pico-8 play session: mixed d-pad (fixed 12-tick cycle), after a click and taps of 🅾, ❎, 🅾+❎, 🅾 in the second before t = 0

[t = 4 s] mixed d-pad (1.2s cycle ×~3): → ← ↑ ↓ + 🅾/❎ taps, ~4s
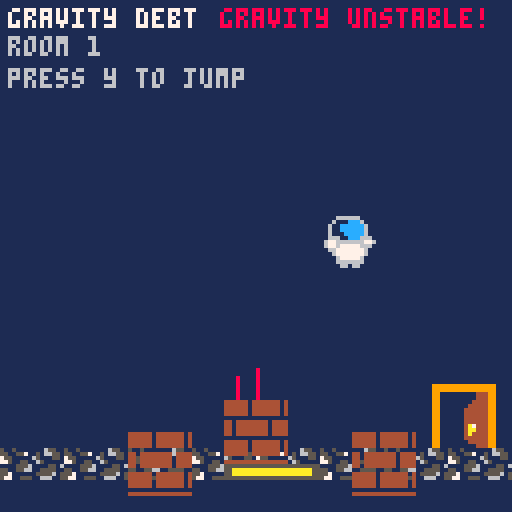
[t = 6 s] mixed d-pad (1.2s cycle ×~5): → ← ↑ ↓ + 🅾/❎ taps, ~6s
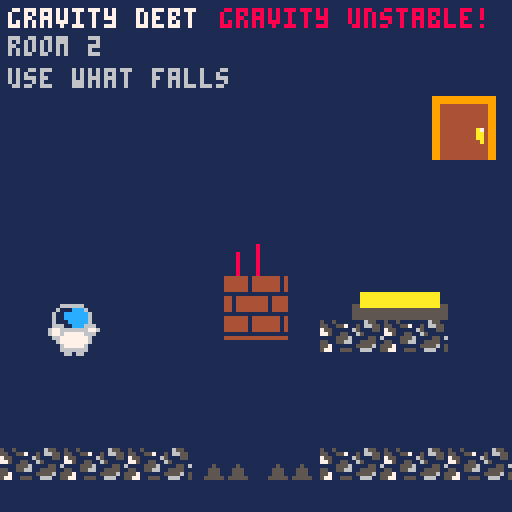
[t = 8 s] mixed d-pad (1.2s cycle ×~6): → ← ↑ ↓ + 🅾/❎ taps, ~8s
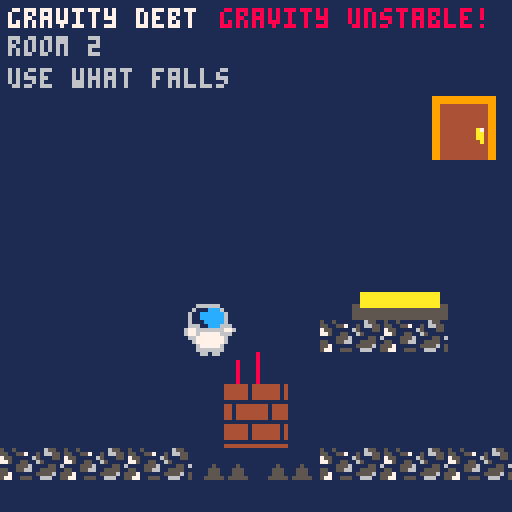

pico-8 cartridge
version 43
__lua__
-- gravity debt

--================================
-- sprite sheet art
--================================

-- player
player_sx=0
player_sy=0
player_sw=16
player_sh=16

-- gravity block
block_sx=16
block_sy=0
block_sw=16
block_sh=16

-- closed door
door_closed_sx=48
door_closed_sy=0
door_closed_sw=16
door_closed_sh=24

-- open door
door_open_sx=64
door_open_sy=0
door_open_sw=16
door_open_sh=24

-- spikes
spike_sx=80
spike_sy=0
spike_sw=16
spike_sh=8


--================================
-- collision sizes
--================================

player_hit_w=10
player_hit_h=15

block_hit_w=12
block_hit_h=12

plate_w=24
plate_h=8


--================================
-- start game
--================================

function _init()

 level=1
 game_won=false

 load_level()

end


--================================
-- load level
--================================

function load_level()

 -- player

 px=8
 py=90

 dx=0
 dy=0

 speed=1.25

 -- smaller jump than before
 jump_power=-2.8

 normal_gravity=0.26
 light_gravity=0.10

 player_gravity=
  normal_gravity

 on_ground=false


 -- broken gravity

 gravity_timer=0

 normal_world_gravity=0
 heavy_world_gravity=0.45

 world_gravity=
  normal_world_gravity

 jump_count=0


 -- main gravity block

 bx=56
 by=16

 bdy=0

 block_active=true


 -- extra room 1 blocks

 extra1_x=32
 extra1_y=24
 extra1_dy=0

 extra2_x=88
 extra2_y=12
 extra2_dy=0


 -- puzzle state

 switch_on=false
 door_open=false


 --================================
 -- room 1
 --================================

 if level==1 then

  px=8
  py=90

  bx=56
  by=40

  switch_x=56
  switch_y=112

  door_x=108
  door_y=96


 --================================
 -- room 2
 --================================

 elseif level==2 then

  px=8
  py=96

  -- block floats above pit
  bx=56
  by=40

  -- player activates plate
  switch_x=88
  switch_y=72

  -- door
  door_x=108
  door_y=24


 --================================
 -- room 3
 --================================

 elseif level==3 then

  px=8
  py=96

  -- floating block
  bx=56
  by=48

  -- plate
  switch_x=88
  switch_y=48

  -- door
  door_x=108
  door_y=8

 end

end


--================================
-- main update
--================================

function _update()

 if game_won then

  if btnp(5) then

   level=1
   game_won=false

   load_level()

  end

  return

 end


 update_gravity()

 update_player()

 update_block()

 update_extra_blocks()

 update_switch()

 update_door()

 update_spikes()

end


--================================
-- gravity system
--================================

function update_gravity()

 if gravity_timer>0 then

  gravity_timer-=1

  -- player gets lighter
  player_gravity=
   light_gravity

  -- world gets heavier
  world_gravity=
   heavy_world_gravity

 else

  player_gravity=
   normal_gravity

  world_gravity=
   normal_world_gravity

 end

end


--================================
-- player
--================================

function update_player()

 dx=0


 -- left

 if btn(0) then

  dx=-speed

 end


 -- right

 if btn(1) then

  dx=speed

 end


 move_player_x(dx)


 -- jump

 if btnp(5)
 and on_ground then

  dy=jump_power

  on_ground=false

  gravity_timer=45

  jump_count+=1

 end


 dy+=player_gravity


 move_player_y(dy)


 -- fell off screen

 if py>128 then

  load_level()

 end


 -- room 3 only gets 2 jumps

 if level==3
 and jump_count>=5 then

  load_level()

 end

end


--================================
-- solid tile check
--================================

function solid_at(x,y)

 -- screen sides

 if x<0
 or x>=128 then

  return true

 end


 -- above/below screen

 if y<0
 or y>=128 then

  return false

 end


 -- room offset

 local map_offset=
  (level-1)*16


 -- convert pixel position
 -- to map tile position

 local tile_x=
  flr(x/8)+map_offset

 local tile_y=
  flr(y/8)


 local tile=
  mget(tile_x,tile_y)


 -- empty map cell

 if tile==0 then

  return false

 end


 -- flag 0 = solid

 return fget(tile,0)

end


--================================
-- horizontal movement
--================================

function move_player_x(amount)

 px+=amount


 -- moving right

 if amount>0 then

  if solid_at(
   px+player_hit_w,
   py+2
  )
  or solid_at(
   px+player_hit_w,
   py+player_hit_h-1
  ) then

   px=
    flr(
     (px+player_hit_w)/8
    )*8-player_hit_w

  end


 -- moving left

 elseif amount<0 then

  if solid_at(
   px,
   py+2
  )
  or solid_at(
   px,
   py+player_hit_h-1
  ) then

   px=
    (flr(px/8)+1)*8

  end

 end

end


--================================
-- stand on gravity block
--================================

function standing_on_block()

 if not block_active then

  return false

 end


 local player_bottom=
  py+player_hit_h

 local block_top=
  by


 return
  px+player_hit_w>bx
  and px<bx+block_hit_w
  and player_bottom>=block_top
  and player_bottom<=block_top+4
  and dy>=0

end


--================================
-- vertical movement
--================================

function move_player_y(amount)

 py+=amount

 on_ground=false


 -- land on gravity block

 if amount>0
 and standing_on_block() then

  py=
   by-player_hit_h

  dy=0

  on_ground=true

  return

 end


 -- falling onto map

 if amount>0 then

  if solid_at(
   px+1,
   py+player_hit_h
  )
  or solid_at(
   px+player_hit_w-1,
   py+player_hit_h
  ) then

   py=
    flr(
     (py+player_hit_h)/8
    )*8-player_hit_h

   dy=0

   on_ground=true

  end


 -- jumping upward

 elseif amount<0 then

  if solid_at(
   px+1,
   py
  )
  or solid_at(
   px+player_hit_w-1,
   py
  ) then

   py=
    (flr(py/8)+1)*8

   dy=0

  end

 end

end


--================================
-- main gravity block
--================================

function update_block()

 if not block_active then

  return

 end


 bdy+=world_gravity

 by+=bdy


 --================================
 -- room 2:
 -- stop block above spikes
 --================================

 if level==2 then

  if bx+block_hit_w>40
  and bx<88
  and by>=96 then

   by=96

   bdy=0

   return

  end

 end


 --================================
 -- room 3:
 -- stop block above spikes
 --================================

 if level==3 then

  if bx+block_hit_w>32
  and bx<96
  and by>=96 then

   by=96

   bdy=0

   return

  end

 end


 --================================
 -- normal map collision
 --================================

 if bdy>0 then

  if solid_at(
   bx+1,
   by+block_hit_h
  )
  or solid_at(
   bx+block_hit_w-1,
   by+block_hit_h
  ) then

   by=
    flr(
     (by+block_hit_h)/8
    )*8-block_hit_h

   bdy=0

  end

 end


 if by>128 then

  block_active=false

 end

end


--================================
-- extra room 1 gravity blocks
--================================

function update_extra_blocks()

 if level~=1 then

  return

 end


 -- extra block 1

 extra1_dy+=
  world_gravity

 extra1_y+=
  extra1_dy


 if extra1_y+
 block_hit_h>=120 then

  extra1_y=
   120-block_hit_h

  extra1_dy=0

 end


 -- extra block 2

 extra2_dy+=
  world_gravity

 extra2_y+=
  extra2_dy


 if extra2_y+
 block_hit_h>=120 then

  extra2_y=
   120-block_hit_h

  extra2_dy=0

 end

end


--================================
-- rectangle collision
--================================

function rect_overlap(
 ax,ay,aw,ah,
 bx2,by2,bw,bh
)

 return
  ax<bx2+bw
  and ax+aw>bx2
  and ay<by2+bh
  and ay+ah>by2

end


--================================
-- pressure plate
--================================

function update_switch()

 switch_on=false


 --================================
 -- block can activate plates
 --================================

 if block_active then

  local block_left=
   bx

  local block_right=
   bx+block_hit_w

  local block_bottom=
   by+block_hit_h

  local plate_left=
   switch_x

  local plate_right=
   switch_x+plate_w

  local plate_top=
   switch_y

  local plate_bottom=
   switch_y+plate_h


  if block_right>
  plate_left
  and block_left<
  plate_right
  and block_bottom>=
  plate_top
  and block_bottom<=
  plate_bottom then

   switch_on=true

  end

 end


 --================================
 -- player activates plate
 -- rooms 2 and 3
 --================================

 if level==2
 or level==3 then

  if rect_overlap(
   px,
   py,
   player_hit_w,
   player_hit_h,

   switch_x,
   switch_y,
   plate_w,
   plate_h
  ) then

   switch_on=true

  end

 end


 -- once opened,
 -- door stays open

 if switch_on then

  door_open=true

 end

end


--================================
-- door
--================================

function update_door()

 if not door_open then

  return

 end


 if rect_overlap(
  px,
  py,
  player_hit_w,
  player_hit_h,

  door_x,
  door_y,
  door_open_sw,
  door_open_sh
 ) then

  level+=1


  if level>3 then

   game_won=true

  else

   load_level()

  end

 end

end


--================================
-- spikes
--================================

function update_spikes()

 if level==1 then

  return

 end


 --================================
 -- room 2
 --================================

 if level==2 then

  local touching_spikes=
   rect_overlap(
    px,
    py,
    player_hit_w,
    player_hit_h,

    40,
    112,
    48,
    8
   )


  local on_block=
   rect_overlap(
    px,
    py+player_hit_h,
    player_hit_w,
    2,

    bx,
    by,
    block_hit_w,
    3
   )


  if touching_spikes
  and not on_block then

   load_level()

  end

 end


 --================================
 -- room 3
 --================================

 if level==3 then

  local touching_spikes=
   rect_overlap(
    px,
    py,
    player_hit_w,
    player_hit_h,

    32,
    112,
    64,
    8
   )


  local on_block=
   rect_overlap(
    px,
    py+player_hit_h,
    player_hit_w,
    2,

    bx,
    by,
    block_hit_w,
    3
   )


  if touching_spikes
  and not on_block then

   load_level()

  end

 end

end


--================================
-- draw
--================================

function _draw()

 cls(1)


 if game_won then

  draw_win()

  return

 end


 draw_map()

 draw_spikes()

 draw_switch()

 draw_door()

 draw_block()

 draw_extra_blocks()

 draw_player()

 draw_ui()

end


--================================
-- draw map
--================================

function draw_map()

 local map_x=
  (level-1)*16


 map(
  map_x,
  0,

  0,
  0,

  16,
  16
 )

end


--================================
-- draw player
--================================

function draw_player()

 sspr(
  player_sx,
  player_sy,

  player_sw,
  player_sh,

  px,
  py
 )

end


--================================
-- draw main block
--================================

function draw_block()

 if not block_active then

  return

 end


 sspr(
  block_sx,
  block_sy,

  block_sw,
  block_sh,

  bx,
  by
 )


 -- gravity lines

 if gravity_timer>0 then

  line(
   bx+3,
   by-6,
   bx+3,
   by-1,
   8
  )

  line(
   bx+8,
   by-8,
   bx+8,
   by-1,
   8
  )

 end

end


--================================
-- draw extra room 1 blocks
--================================

function draw_extra_blocks()

 if level~=1 then

  return

 end


 sspr(
  block_sx,
  block_sy,

  block_sw,
  block_sh,

  extra1_x,
  extra1_y
 )


 sspr(
  block_sx,
  block_sy,

  block_sw,
  block_sh,

  extra2_x,
  extra2_y
 )

end


--================================
-- draw pressure plate
--================================

function draw_switch()

 -- base

 rectfill(
  switch_x,
  switch_y+4,

  switch_x+plate_w-1,
  switch_y+7,

  5
 )


 -- pressed

 if switch_on then

  rectfill(
   switch_x+2,
   switch_y+5,

   switch_x+plate_w-3,
   switch_y+6,

   10
  )


 -- raised

 else

  rectfill(
   switch_x+2,
   switch_y+1,

   switch_x+plate_w-3,
   switch_y+4,

   10
  )

 end

end


--================================
-- draw door
--================================

function draw_door()

 if door_open then

  sspr(
   door_open_sx,
   door_open_sy,

   door_open_sw,
   door_open_sh,

   door_x,
   door_y
  )

 else

  sspr(
   door_closed_sx,
   door_closed_sy,

   door_closed_sw,
   door_closed_sh,

   door_x,
   door_y
  )

 end

end


--================================
-- draw spikes
--================================

function draw_spikes()

 -- room 2

 if level==2 then

  for x=40,72,16 do

   sspr(
    spike_sx,
    spike_sy,

    spike_sw,
    spike_sh,

    x,
    112
   )

  end

 end


 -- room 3

 if level==3 then

  for x=32,80,16 do

   sspr(
    spike_sx,
    spike_sy,

    spike_sw,
    spike_sh,

    x,
    112
   )

  end

 end

end


--================================
-- ui
--================================

function draw_ui()

 print(
  "gravity debt",
  2,
  2,
  7
 )


 print(
  "room "..level,
  2,
  9,
  6
 )


 if gravity_timer>0 then

  print(
   "gravity unstable!",
   55,
   2,
   8
  )

 end


 if level==1 then

  print(
   "press y to jump",
   2,
   17,
   6
  )

 end


 if level==2 then

  print(
   "use what falls",
   2,
   17,
   6
  )

 end


 if level==3 then

  print(
   "jumps:"
   ..jump_count
   .."/4",
   62,
   9,
   8
  )

 end

end


--================================
-- win screen
--================================

function draw_win()

 cls(0)

 -- green congratulations text
 print(
  "congratulations!",
  34,
  38,
  11
 )

 print(
  "game over!",
  46,
  54,
  11
 )

 -- little decoration
 print(
  "* * * * *",
  45,
  68,
  10
 )

 -- restart instruction
 print(
  "press a to restart",
  28,
  90,
  7
 )

end
__gfx__
00000000000000004444440444444404000000000000000099999999999999999999999999999999000000000000000055556055660055660000000000000000
00000000000000004444440444444404000000000000000099999999999999999999999999999999000000000000000055660055560005560000000000000000
00000000000000004444440444444404000000000000000099444444444444999900000000044499000000000000000055000555600600050000000000000000
00000666666000004444440444444404000000000000000099444444444444999900000000044499000000000000000000050056606655000000000000000000
00006111ccc600000000000000000000000000000000000099444444444444999900000000444499000000000000000065555000006555500000000000000000
000611cccccc60004404444444404444000000000000000099444444444444999900000004444499000000000000000066550056000000000000000000000000
000611cccccc60004404444444404444000000000000000099444444444444999900000044444499000000000000000000000555666065000000000000000000
0006111ccccc60004404444444404444000000000000000099444444444444999900000044444499000000000000000050050555560065060000000000000000
00066611ccc666004404444444404444000000000000000099444444444a74999900000044444499000000000000000050050000000655000000000000000000
00677666666677600000000000000000000000000000000099444444444aa4999900000044444499000000000000000055005570050665500000000000000000
00677677777666004444440444444404aaaaaaaaaaaaaaaa99444444444aa499990000004a744499000000000000000075500000650005500000000000000000
00066777777760004444440444444404aaaaaaaaaaaaaaaa994444444444a499990000004aa44499000000000000000077500550065000000000000000000000
00006777777760004444440444444404aaaaaaaaaaaaaaaa9944444444444499990000004a444499000005000005000000005556000055060000000000000000
00000677777600004444440444444404aaaaaaaaaaaaaaaa99444444444444999900000044444499000055500055500055005566005555000000000000000000
00000666666600000000000000000000aaaaaaaaaaaaaaaa99444444444444999900000004444499000055500055500055700000055556050000000000000000
00000066066000004444444444444444aaaaaaaaaaaaaaaa99444444444444999900000000044499000555550555550057700555006660050000000000000000
__gff__
0000000000000000000000000101000000000000000000000000000001010000000000000000000000000000000000000000000000000000000000000000000000000000000000000000000000000000000000000000000000000000000000000000000000000000000000000000000000000000000000000000000000000000
0000000000000000000000000000000000000000000000000000000000000000000000000000000000000000000000000000000000000000000000000000000000000000000000000000000000000000000000000000000000000000000000000000000000000000000000000000000000000000000000000000000000000000
__map__
0e0f0e0f0e0f0e0f0e0f0e0f0e0f0e0f0e0f0e0f0e0f0e0f00000000000000000e0f0e0f0e0f0e0f0e0f0e0f0e0f0e0f0000000000000000000000000000000000000000000000000000000000000000000000000000000000000000000000000000000000000000000000000000000000000000000000000000000000000000
1e1f1e1f1e1f1e1f1e1f1e1f1e1f1e1f1e1f0e0f0e0f0e0f0e0f0e0f0e0f0e0f1e1f1e1f1e1f1e1f1e1f1e1f1e1f1e1f0000000000000000000000000000000000000000000000000000000000000000000000000000000000000000000000000000000000000000000000000000000000000000000000000000000000000000
2021232425262728202120210e0f20211e1f1e1f1e1f1e1f1e1f1e1f1e1f1e1f0e0f0e0f0e0f0e0f0e0f0e0f0e0f0e0f0000000000000000000000000000000000000000000000000000000000000000000000000000000000000000000000000000000000000000000000000000000000000000000000000000000000000000
3031333435363738303130311e1f30310e0f0e0f0e0f0e0f0e0f0e0f0e0f0e0f1e1f1e1f1e1f1e1f1e1f1e1f1e1f1e1f0000000000000000000000000000000000000000000000000000000000000000000000000000000000000000000000000000000000000000000000000000000000000000000000000000000000000000
2021202145464748202120210e0f20211e1f1e1f1e1f1e1f1e1f1e1f1e1f1e1f0e0f0e0f0e0f0e0f0e0f0e0f0e0f0e0f0000000000000000000000000000000000000000000000000000000000000000000000000000000000000000000000000000000000000000000000000000000000000000000000000000000000000000
3031303155565758303130311e1f30310e0f0e0f0e0f0e0f0e0f0e0f0e0f0e0f1e1f1e1f1e1f1e1f1e1f1e1f1e1f1e1f0000000000000000000000000000000000000000000000000000000000000000000000000000000000000000000000000000000000000000000000000000000000000000000000000000000000000000
2021202120212021202120210e0f20211e1f1e1f1e1f1e1f1e1f1e1f1e1f1e1f0e0f0e0f0e0f0e0f0e0f0e0f0e0f0e0f0000000000000000000000000000000000000000000000000000000000000000000000000000000000000000000000000000000000000000000000000000000000000000000000000000000000000000
30310e0f30313031303130310e0e0f310e0f0e0f0e0f0e0f0e0f0e0f0e0f0e0f1e1f0e0f1e1f1e1f0e0e0f0c0d1f1e1f0000000000000000000000000000000000000000000000000000000000000000000000000000000000000000000000000000000000000000000000000000000000000000000000000000000000000000
0e0f1e1f200e0f210e0f20211e1e1f211e1f1e1f0e0e0f0e0f0e0e0f0e0f1e1f0e0f1e1f0f0f0e0f1e1e1f0e0f0f0e0f0000000000000000000000000000000000000000000000000000000000000000000000000000000000000000000000000000000000000000000000000000000000000000000000000000000000000000
1e1f0e0f0e1e1f0f1e1f0e0f0e0f0e0f0e0f0e0f1e1e1f1e1f1e1e1f1e1f0e0f1e1f1c1e1f1f1e1f1e1e1f1e1f1f1e1f0000000000000000000000000000000000000000000000000000000000000000000000000000000000000000000000000000000000000000000000000000000000000000000000000000000000000000
1e1f1e1f1e1f1e1f1e1f1e1f1e1f1e1f1e1f1e1f1e1f1e1f1e1f1c1d1c1d1e1f0e0f0e0f0e0f0e0f0e0f0e0f0e0f0e0f0000000000000000000000000000000000000000000000000000000000000000000000000000000000000000000000000000000000000000000000000000000000000000000000000000000000000000
0e0f0f0e0f0e0f0e0f0e0f0e0f0e0f0f0e0f0e0f0e0f0e0f0e0f0e1e1f0f0e0f0e0f1e1f1e1f0e0f0e0f0e0f0e0f0e0f0000000000000000000000000000000000000000000000000000000000000000000000000000000000000000000000000000000000000000000000000000000000000000000000000000000000000000
1e1f1f1e1f1e1f1e1f1e1f1e1f1e1f1f0e0f0e0f0e0f0e0f0e0f0e0f0e0f0e0f0e0f0e0f0e0f0e0f0e0f0e0f0e0f1e1f0000000000000000000000000000000000000000000000000000000000000000000000000000000000000000000000000000000000000000000000000000000000000000000000000000000000000000
1e1f1e1f1e1f1e1f1e1f1e1f1e1f1e1f1e1f1e1f1e1f1e1f1e1f1e1f1e1f1e1f1e1f1e1f1e1f1e1f1e1f1e1f0e0f0e0f0000000000000000000000000000000000000000000000000000000000000000000000000000000000000000000000000000000000000000000000000000000000000000000000000000000000000000
1c1d1c1d1c1d1c1d1c1d1c1d1c1d1c1d1c1d1c1d1c1d1a1b1a1b1c1d1c1d1c1d1c1d1c1d1c1d0a0a0b1d1c1d0a0a0b1f0000000000000000000000000000000000000000000000000000000000000000000000000000000000000000000000000000000000000000000000000000000000000000000000000000000000000000
00000000000000000000000000000000000000000000000000000000000000000000000000001a1a1b0000001a1a1b000000000000000000000000000000000000000000000000000000000000000000000000000000000000000000000000000000000000000000000000000000000000000000000000000000000000000000
